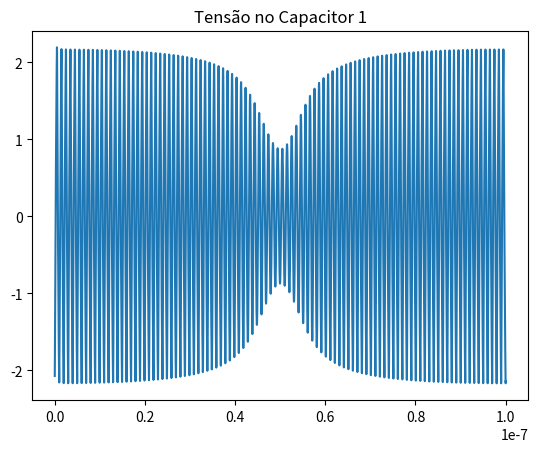

Reproduce this figure in Python.
import numpy as np
from scipy.optimize import fsolve
import matplotlib.pyplot as plt
from math import pi

"""
This code have as objective the transient analysis of a non linear circuit.
To calculate the transient analysis, it is necessary to provide the initial
conditions in the components of circuits and also the equations of circuit.
The simulation depends on previous conditions in each new interation
"""

# inserir as CIs
Ra = 10 ** 3
RL = 50
Vc10 = -2.0712890025061808
Vc20 = -2.0712890025061808 - -2.0712881803643697
# fonte do Ex1
f1 = 1.0 * 10 ** 9
f2 = 1.01 * 10 ** 9
# deltat = 1 / (100 * f)
Vm1 = 5.0
Vm2 = 4
C1 = 10 * 10 ** (-12)
C2 = 1 *  10 ** (-6)

T1_nl = (1/(abs(f1 + f2)/2))
k1 = 2 * 10000 + 1

N = int(k1)
(t_sim, deltat) = np.linspace(0, (1/abs(f1 - f2)), N, retstep=True)


result_vc1_transi = []  # vector to storage the voltage at capacitor 1, to SM
result_vc2_transi = []  # vector to storage the voltage at capacitor 1, to SM

result_vc1 = []  # vector to storage the voltage at capacitor 1
result_vc2 = []  # vector to storage the voltage at capacitor 2
result_ic1 = []  # vector to storage the current at capacitor 1
result_ic2 = []  # vector to storage the current at capacitor 2
nonlinear_element = []

# notal tensions to the new interation
Va = Vm1 * np.sin(2 * pi * f1 * t_sim[0]) + Vm2 * np.sin(2 * pi * f2 * t_sim[0])
Vb = Vc10
Vc = Vb - Vc20

if  Va == 0:
    nonlinear_element_calc = 0
else:
    nonlinear_element_calc = ((0.1 * np.sign(Va)) / ((1 + (1.8 / abs(Va)) ** 5) ** (1 / 5)))

def func(x):

    if  Va == 0:
        i_fnl = 0
    else:
        i_fnl = ((0.1 * np.sign(Va)) / ((1 + (1.8 / abs(Va)) ** 5) ** (1 / 5)))

    return [i_fnl * Ra - x[0] * Ra + Vc10,
            -Vc10 + Vc20 + x[1] * RL]

initial_conditions = fsolve(func, np.array(
                [0, 0]))  # solving the system of nonlinear equations in t

# correntes nos capacitores
ic10 = float(initial_conditions[0]) - float(initial_conditions[1])

ic20 = float(initial_conditions[1])
# storage the values
result_vc1_transi.append(Vb)
result_vc2_transi.append(Vc20)
result_ic1.append(ic10)
result_ic2.append(ic20)

for t in np.delete(t_sim, 0):
    
    Vs = Vm1 * np.sin(2 * pi * f1 * t) + Vm2 * np.sin(2 * pi * f2 * t)  # voltage in source in actual time

    # system of nodal analysis to solve in actual time
    def func(x):

        if  Vs == 0:
            i_fnl = 0
        else:
            i_fnl = ((0.1 * np.sign(Vs)) / ((1 + (1.8 / abs(Vs)) ** 5) ** (1 / 5)))

            return [i_fnl * Ra - x[0] * Ra + ((deltat/(2*C1))*((x[0]-x[1]) + ic10) + Vc10),
                    
                    -((deltat/(2 * C1)) * ((x[0]-x[1]) + ic10) + Vc10) + ((deltat/(2*C2)) * (x[1] + ic20) + Vc20) + x[1] * RL]


    y = fsolve(func, np.array([0, 0]))  # solving the system of nonlinear equations in t

    # nodal voltages
    ic1 = y[0]
    ic2 = y[1]
    Vc10 = (deltat/(2*C1))*((ic1-ic2) + ic10) + Vc10
    Vc20 = (deltat/(2*C2))*(ic2 + ic20) + Vc20

    if  Vs == 0:
        nonlinear_element_calc = 0
    else:
        nonlinear_element_calc = ((0.1 * np.sign(Vs)) / ((1 + (1.8 / abs(Vs)) ** 5) ** (1 / 5)))
    # previous values to next time interation
    ic10 = ic1 - ic2
    ic20 = ic2
    

    # storage the values
    nonlinear_element.append(nonlinear_element_calc)
    result_vc1_transi.append(Vc10)
    result_vc2_transi.append(Vc20)
    result_ic1.append(ic10)
    result_ic2.append(ic20)

plt.plot(t_sim, result_vc1_transi)
plt.title('Tensão no Capacitor 1')
#plt.ylabel('(V)')
#plt.xlabel('Tempo (mili segundos)')
#plt.grid()
#plt.show()
###
# plt.plot (t_plot, result_vc2)
# plt.title ('Tensão no Capacitor 2')
# plt.ylabel ('(V)')
# plt.xlabel ('Tempo (mili segundos)')
# plt.grid()
# plt.show ()
#
# plt.plot (t_plot, result_ic1)
# plt.title ('Corrente da fonte controlada')
# plt.ylabel ('(A)')
# plt.xlabel ('Tempo (mili segundos)')
# plt.grid()
# plt.show ()
# plt.plot (t_plot, result_ic2)
# plt.title ('Corrente no Capacitor 2')
# plt.ylabel ('(A)')
# plt.xlabel ('Tempo (mili segundos)')
# plt.grid()
# plt.show ()
